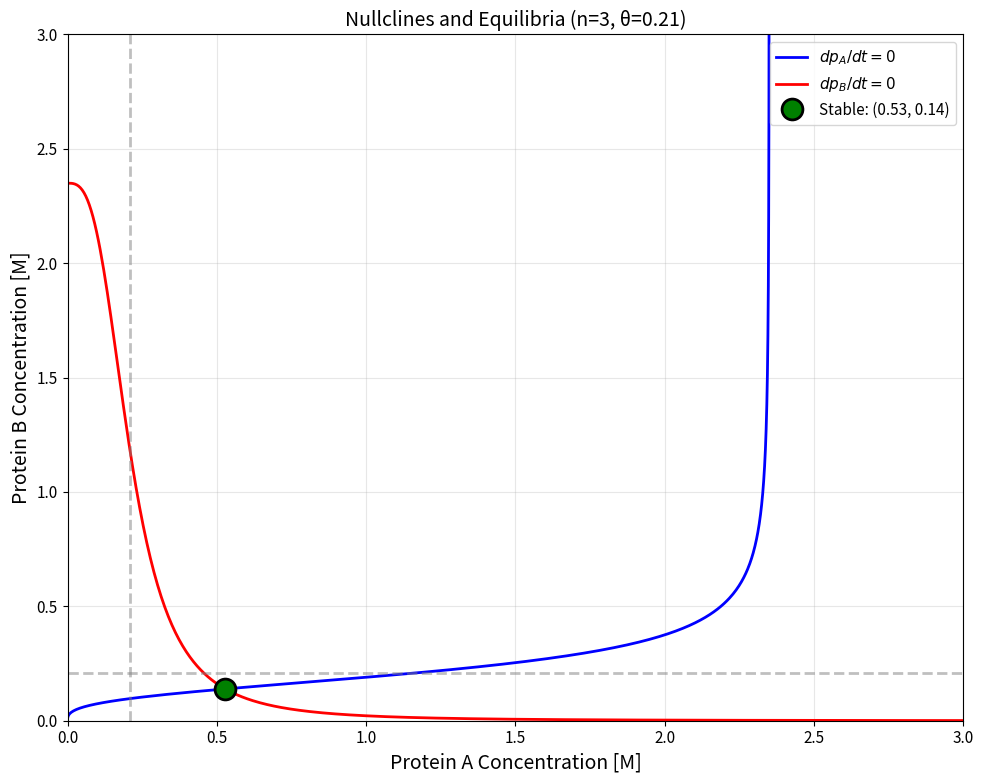

Here is the Python script that generated this plot: (Note: this script raises an exception after producing the figure.)
"""
Bifurcation Analysis for Gene Regulatory Network Models
Investigates how steady-states change with varying parameters.

Key bifurcation parameters:
- Hill coefficient (n): Controls steepness of transcription response
- Threshold (θ): Expression threshold for protein binding
- Transcription rate (m): Maximum transcription rate
"""

from typing import List, Tuple

import matplotlib.pyplot as plt
import numpy as np
from scipy.integrate import solve_ivp
from scipy.optimize import fsolve

# ===============================
# PLOT CONFIGURATION
# ===============================
plt.rcParams.update(
    {
        "figure.figsize": (10, 6),
        "font.size": 12,
        "axes.labelsize": 14,
        "axes.titlesize": 14,
        "legend.fontsize": 11,
        "xtick.labelsize": 11,
        "ytick.labelsize": 11,
        "lines.linewidth": 2,
        "grid.alpha": 0.3,
        "axes.grid": True,
        "savefig.dpi": 300,
        "savefig.format": "eps",
    }
)


# ===============================
# HILL FUNCTIONS
# ===============================
def hill_activation(p, theta, n):
    """Hill activation function."""
    if n == 0:
        return 0.5
    return np.power(p, n) / (np.power(p, n) + np.power(theta, n))


def hill_inhibition(p, theta, n):
    """Hill inhibition function."""
    if n == 0:
        return 0.5
    return np.power(theta, n) / (np.power(p, n) + np.power(theta, n))


# ===============================
# STEADY-STATE EQUATIONS
# ===============================
def cnm_steady_state_equations(y, params):
    """
    Steady-state equations for CNM (setting all derivatives to zero).

    At steady state:
        rA = (mA/γA) * h+(pB, θB, nB)
        rB = (mB/γB) * h-(pA, θA, nA)
        pA = (kPA/δPA) * rA
        pB = (kPB/δPB) * rB

    Substituting:
        pA = (kPA*mA)/(δPA*γA) * h+(pB, θB, nB)
        pB = (kPB*mB)/(δPB*γB) * h-(pA, θA, nA)
    """
    pA, pB = y
    mA, mB, gammaA, gammaB, kPA, kPB, thetaA, thetaB, nA, nB, deltaPA, deltaPB = params

    # Constants
    KA = (kPA * mA) / (deltaPA * gammaA)
    KB = (kPB * mB) / (deltaPB * gammaB)

    # Steady-state conditions (residuals should be zero)
    eq1 = pA - KA * hill_activation(pB, thetaB, nB)
    eq2 = pB - KB * hill_inhibition(pA, thetaA, nA)

    return [eq1, eq2]


def find_steady_states(params, initial_guesses=None):
    """
    Find steady states by solving the algebraic equations.

    Args:
        params: Model parameters tuple
        initial_guesses: List of initial guesses for [pA, pB]

    Returns:
        List of unique steady states
    """
    if initial_guesses is None:
        initial_guesses = [
            [0.1, 0.1],
            [0.5, 0.5],
            [1.0, 1.0],
            [2.0, 0.1],
            [0.1, 2.0],
            [2.0, 2.0],
            [1.5, 0.5],
            [0.5, 1.5],
        ]

    steady_states = []
    for guess in initial_guesses:
        try:
            sol = fsolve(
                cnm_steady_state_equations, guess, args=(params,), full_output=True
            )
            x, info, ier, msg = sol
            if ier == 1:  # Solution found
                # Check if positive
                if x[0] >= 0 and x[1] >= 0:
                    # Check if unique (not already found)
                    is_unique = True
                    for ss in steady_states:
                        if np.allclose(x, ss, atol=1e-4):
                            is_unique = False
                            break
                    if is_unique:
                        steady_states.append(x)
        except:
            continue

    return steady_states


def compute_jacobian(pA, pB, params):
    """
    Compute Jacobian matrix at a steady state for stability analysis.

    For the reduced system (quasi-steady-state mRNA):
        dpA/dt = KA * h+(pB) - pA
        dpB/dt = KB * h-(pA) - pB

    Jacobian:
        J = [[-δPA, KA * dh+/dpB],
             [KB * dh-/dpA, -δPB]]
    """
    mA, mB, gammaA, gammaB, kPA, kPB, thetaA, thetaB, nA, nB, deltaPA, deltaPB = params

    KA = (kPA * mA) / (deltaPA * gammaA)
    KB = (kPB * mB) / (deltaPB * gammaB)

    # Derivatives of Hill functions
    # dh+/dp = n * theta^n * p^(n-1) / (p^n + theta^n)^2
    if nB > 0 and pB > 0:
        dh_act = nB * (thetaB**nB) * (pB ** (nB - 1)) / ((pB**nB + thetaB**nB) ** 2)
    else:
        dh_act = 0

    # dh-/dp = -n * theta^n * p^(n-1) / (p^n + theta^n)^2
    if nA > 0 and pA > 0:
        dh_inh = -nA * (thetaA**nA) * (pA ** (nA - 1)) / ((pA**nA + thetaA**nA) ** 2)
    else:
        dh_inh = 0

    J = np.array([[-deltaPA, KA * dh_act], [KB * dh_inh, -deltaPB]])

    return J


def analyze_stability(pA, pB, params):
    """
    Analyze stability of a steady state using eigenvalues.

    Returns:
        'stable': All eigenvalues have negative real parts
        'unstable': At least one eigenvalue has positive real part
        'saddle': Eigenvalues have opposite signs (real parts)
    """
    J = compute_jacobian(pA, pB, params)
    eigenvalues = np.linalg.eigvals(J)

    real_parts = np.real(eigenvalues)

    if all(r < 0 for r in real_parts):
        return "stable", eigenvalues
    elif all(r > 0 for r in real_parts):
        return "unstable", eigenvalues
    else:
        return "saddle", eigenvalues


# ===============================
# BIFURCATION DIAGRAMS
# ===============================
def bifurcation_hill_coefficient(n_range=(1, 10), n_points=50, save_path=None):
    """
    Bifurcation diagram varying Hill coefficient n.

    Shows how steady-state protein concentrations change with n.
    """
    # Base parameters
    mA, mB = 2.35, 2.35
    gammaA, gammaB = 1.0, 1.0
    kPA, kPB = 1.0, 1.0
    thetaA, thetaB = 0.21, 0.21
    deltaPA, deltaPB = 1.0, 1.0

    n_values = np.linspace(n_range[0], n_range[1], n_points)

    # Storage for results
    pA_stable = []
    pB_stable = []
    pA_unstable = []
    pB_unstable = []
    n_stable = []
    n_unstable = []

    for n in n_values:
        params = (
            mA,
            mB,
            gammaA,
            gammaB,
            kPA,
            kPB,
            thetaA,
            thetaB,
            n,
            n,
            deltaPA,
            deltaPB,
        )
        steady_states = find_steady_states(params)

        for ss in steady_states:
            pA, pB = ss
            stability, eigenvalues = analyze_stability(pA, pB, params)

            if stability == "stable":
                pA_stable.append(pA)
                pB_stable.append(pB)
                n_stable.append(n)
            else:
                pA_unstable.append(pA)
                pB_unstable.append(pB)
                n_unstable.append(n)

    # Plot
    fig, axes = plt.subplots(1, 2, figsize=(14, 5))

    # Protein A
    if n_stable:
        axes[0].scatter(n_stable, pA_stable, c="blue", s=20, label="Stable")
    if n_unstable:
        axes[0].scatter(
            n_unstable, pA_unstable, c="red", s=20, marker="x", label="Unstable"
        )
    axes[0].axhline(
        y=thetaA, color="gray", linestyle="--", alpha=0.5, label=f"θ = {thetaA}"
    )
    axes[0].set_xlabel("Hill Coefficient (n)")
    axes[0].set_ylabel("Protein A Steady-State [M]")
    axes[0].set_title("Bifurcation Diagram: Protein A vs Hill Coefficient")
    axes[0].legend()
    axes[0].set_xlim(n_range)

    # Protein B
    if n_stable:
        axes[1].scatter(n_stable, pB_stable, c="blue", s=20, label="Stable")
    if n_unstable:
        axes[1].scatter(
            n_unstable, pB_unstable, c="red", s=20, marker="x", label="Unstable"
        )
    axes[1].axhline(
        y=thetaB, color="gray", linestyle="--", alpha=0.5, label=f"θ = {thetaB}"
    )
    axes[1].set_xlabel("Hill Coefficient (n)")
    axes[1].set_ylabel("Protein B Steady-State [M]")
    axes[1].set_title("Bifurcation Diagram: Protein B vs Hill Coefficient")
    axes[1].legend()
    axes[1].set_xlim(n_range)

    plt.tight_layout()

    if save_path:
        plt.savefig(save_path, format="eps", bbox_inches="tight")
        print(f"Saved: {save_path}")

    return fig, axes


def bifurcation_threshold(theta_range=(0.05, 1.0), theta_points=50, save_path=None):
    """
    Bifurcation diagram varying threshold θ (same for both genes).
    """
    # Base parameters
    mA, mB = 2.35, 2.35
    gammaA, gammaB = 1.0, 1.0
    kPA, kPB = 1.0, 1.0
    nA, nB = 3, 3
    deltaPA, deltaPB = 1.0, 1.0

    theta_values = np.linspace(theta_range[0], theta_range[1], theta_points)

    # Storage
    pA_stable, pB_stable = [], []
    pA_unstable, pB_unstable = [], []
    theta_stable, theta_unstable = [], []

    for theta in theta_values:
        params = (
            mA,
            mB,
            gammaA,
            gammaB,
            kPA,
            kPB,
            theta,
            theta,
            nA,
            nB,
            deltaPA,
            deltaPB,
        )
        steady_states = find_steady_states(params)

        for ss in steady_states:
            pA, pB = ss
            stability, _ = analyze_stability(pA, pB, params)

            if stability == "stable":
                pA_stable.append(pA)
                pB_stable.append(pB)
                theta_stable.append(theta)
            else:
                pA_unstable.append(pA)
                pB_unstable.append(pB)
                theta_unstable.append(theta)

    # Plot
    fig, axes = plt.subplots(1, 2, figsize=(14, 5))

    # Protein A
    if theta_stable:
        axes[0].scatter(theta_stable, pA_stable, c="blue", s=20, label="Stable")
    if theta_unstable:
        axes[0].scatter(
            theta_unstable, pA_unstable, c="red", s=20, marker="x", label="Unstable"
        )
    # Reference line (pA = theta)
    axes[0].plot(theta_values, theta_values, "g--", alpha=0.5, label="$p_A = \\theta$")
    axes[0].set_xlabel("Threshold θ [M]")
    axes[0].set_ylabel("Protein A Steady-State [M]")
    axes[0].set_title("Bifurcation Diagram: Protein A vs Threshold")
    axes[0].legend()

    # Protein B
    if theta_stable:
        axes[1].scatter(theta_stable, pB_stable, c="blue", s=20, label="Stable")
    if theta_unstable:
        axes[1].scatter(
            theta_unstable, pB_unstable, c="red", s=20, marker="x", label="Unstable"
        )
    axes[1].plot(theta_values, theta_values, "g--", alpha=0.5, label="$p_B = \\theta$")
    axes[1].set_xlabel("Threshold θ [M]")
    axes[1].set_ylabel("Protein B Steady-State [M]")
    axes[1].set_title("Bifurcation Diagram: Protein B vs Threshold")
    axes[1].legend()

    plt.tight_layout()

    if save_path:
        plt.savefig(save_path, format="eps", bbox_inches="tight")
        print(f"Saved: {save_path}")

    return fig, axes


def bifurcation_transcription_rate(m_range=(0.5, 5.0), m_points=50, save_path=None):
    """
    Bifurcation diagram varying transcription rate m (same for both genes).
    """
    # Base parameters
    gammaA, gammaB = 1.0, 1.0
    kPA, kPB = 1.0, 1.0
    thetaA, thetaB = 0.21, 0.21
    nA, nB = 3, 3
    deltaPA, deltaPB = 1.0, 1.0

    m_values = np.linspace(m_range[0], m_range[1], m_points)

    # Storage
    pA_stable, pB_stable = [], []
    pA_unstable, pB_unstable = [], []
    m_stable, m_unstable = [], []

    for m in m_values:
        params = (
            m,
            m,
            gammaA,
            gammaB,
            kPA,
            kPB,
            thetaA,
            thetaB,
            nA,
            nB,
            deltaPA,
            deltaPB,
        )
        steady_states = find_steady_states(params)

        for ss in steady_states:
            pA, pB = ss
            stability, _ = analyze_stability(pA, pB, params)

            if stability == "stable":
                pA_stable.append(pA)
                pB_stable.append(pB)
                m_stable.append(m)
            else:
                pA_unstable.append(pA)
                pB_unstable.append(pB)
                m_unstable.append(m)

    # Plot
    fig, axes = plt.subplots(1, 2, figsize=(14, 5))

    if m_stable:
        axes[0].scatter(m_stable, pA_stable, c="blue", s=20, label="Stable")
        axes[1].scatter(m_stable, pB_stable, c="blue", s=20, label="Stable")
    if m_unstable:
        axes[0].scatter(
            m_unstable, pA_unstable, c="red", s=20, marker="x", label="Unstable"
        )
        axes[1].scatter(
            m_unstable, pB_unstable, c="red", s=20, marker="x", label="Unstable"
        )

    axes[0].axhline(
        y=thetaA, color="gray", linestyle="--", alpha=0.5, label=f"θ = {thetaA}"
    )
    axes[0].set_xlabel("Transcription Rate m [s⁻¹]")
    axes[0].set_ylabel("Protein A Steady-State [M]")
    axes[0].set_title("Bifurcation Diagram: Protein A vs Transcription Rate")
    axes[0].legend()

    axes[1].axhline(
        y=thetaB, color="gray", linestyle="--", alpha=0.5, label=f"θ = {thetaB}"
    )
    axes[1].set_xlabel("Transcription Rate m [s⁻¹]")
    axes[1].set_ylabel("Protein B Steady-State [M]")
    axes[1].set_title("Bifurcation Diagram: Protein B vs Transcription Rate")
    axes[1].legend()

    plt.tight_layout()

    if save_path:
        plt.savefig(save_path, format="eps", bbox_inches="tight")
        print(f"Saved: {save_path}")

    return fig, axes


def bifurcation_2d_phase_diagram(
    n_range=(1, 8), theta_range=(0.1, 0.5), resolution=30, save_path=None
):
    """
    2D bifurcation diagram showing regions of different behavior
    in (n, θ) parameter space.
    """
    # Base parameters
    mA, mB = 2.35, 2.35
    gammaA, gammaB = 1.0, 1.0
    kPA, kPB = 1.0, 1.0
    deltaPA, deltaPB = 1.0, 1.0

    n_values = np.linspace(n_range[0], n_range[1], resolution)
    theta_values = np.linspace(theta_range[0], theta_range[1], resolution)

    # Count number of stable steady states for each parameter combination
    num_stable = np.zeros((resolution, resolution))

    for i, n in enumerate(n_values):
        for j, theta in enumerate(theta_values):
            params = (
                mA,
                mB,
                gammaA,
                gammaB,
                kPA,
                kPB,
                theta,
                theta,
                n,
                n,
                deltaPA,
                deltaPB,
            )
            steady_states = find_steady_states(params)

            count = 0
            for ss in steady_states:
                pA, pB = ss
                stability, _ = analyze_stability(pA, pB, params)
                if stability == "stable":
                    count += 1
            num_stable[j, i] = count

    # Plot
    fig, ax = plt.subplots(figsize=(10, 8))

    im = ax.imshow(
        num_stable,
        extent=[n_range[0], n_range[1], theta_range[0], theta_range[1]],
        origin="lower",
        aspect="auto",
        cmap="viridis",
    )

    ax.set_xlabel("Hill Coefficient (n)")
    ax.set_ylabel("Threshold θ [M]")
    ax.set_title("2D Bifurcation Diagram: Number of Stable Steady States")

    # Mark current parameter values
    ax.axvline(x=3, color="red", linestyle="--", linewidth=2, label="Assignment: n=3")
    ax.axhline(
        y=0.21, color="red", linestyle=":", linewidth=2, label="Assignment: θ=0.21"
    )
    ax.plot(3, 0.21, "r*", markersize=20, label="Current Parameters")

    ax.legend(loc="upper right")

    cbar = plt.colorbar(im, label="Number of Stable Equilibria")
    cbar.set_ticks([0, 1, 2, 3])

    plt.tight_layout()

    if save_path:
        plt.savefig(save_path, format="eps", bbox_inches="tight")
        print(f"Saved: {save_path}")

    return fig, ax


def plot_nullclines_with_equilibria(n=3, theta=0.21, save_path=None):
    """
    Plot nullclines and mark equilibrium points with stability.
    """
    # Parameters
    mA, mB = 2.35, 2.35
    gammaA, gammaB = 1.0, 1.0
    kPA, kPB = 1.0, 1.0
    deltaPA, deltaPB = 1.0, 1.0

    params = (mA, mB, gammaA, gammaB, kPA, kPB, theta, theta, n, n, deltaPA, deltaPB)

    KA = (kPA * mA) / (deltaPA * gammaA)
    KB = (kPB * mB) / (deltaPB * gammaB)

    fig, ax = plt.subplots(figsize=(10, 8))

    # pA nullcline: pA = KA * h+(pB)
    pB_range = np.linspace(0.001, 3, 500)
    pA_nullcline = KA * hill_activation(pB_range, theta, n)
    ax.plot(pA_nullcline, pB_range, "b-", linewidth=2, label="$dp_A/dt = 0$")

    # pB nullcline: pB = KB * h-(pA)
    pA_range = np.linspace(0.001, 3, 500)
    pB_nullcline = KB * hill_inhibition(pA_range, theta, n)
    ax.plot(pA_range, pB_nullcline, "r-", linewidth=2, label="$dp_B/dt = 0$")

    # Find and plot equilibria
    steady_states = find_steady_states(params)

    for ss in steady_states:
        pA, pB = ss
        stability, eigenvalues = analyze_stability(pA, pB, params)

        if stability == "stable":
            ax.plot(
                pA,
                pB,
                "go",
                markersize=15,
                markeredgecolor="black",
                markeredgewidth=2,
                label=f"Stable: ({pA:.2f}, {pB:.2f})",
                zorder=10,
            )
        else:
            ax.plot(
                pA,
                pB,
                "ro",
                markersize=15,
                markeredgecolor="black",
                markeredgewidth=2,
                label=f"{stability}: ({pA:.2f}, {pB:.2f})",
                zorder=10,
            )

        # Print eigenvalue info
        print(f"Equilibrium at (pA={pA:.4f}, pB={pB:.4f}): {stability}")
        print(f"  Eigenvalues: {eigenvalues}")

    # Threshold lines
    ax.axvline(x=theta, color="gray", linestyle="--", alpha=0.5)
    ax.axhline(y=theta, color="gray", linestyle="--", alpha=0.5)

    ax.set_xlabel("Protein A Concentration [M]")
    ax.set_ylabel("Protein B Concentration [M]")
    ax.set_title(f"Nullclines and Equilibria (n={n}, θ={theta})")
    ax.legend(loc="upper right")
    ax.set_xlim(0, 3)
    ax.set_ylim(0, 3)

    plt.tight_layout()

    if save_path:
        plt.savefig(save_path, format="eps", bbox_inches="tight")
        print(f"Saved: {save_path}")

    return fig, ax


# ===============================
# MAIN EXECUTION
# ===============================
def main():
    """Generate all bifurcation diagrams."""

    print("\n" + "=" * 60)
    print("BIFURCATION ANALYSIS")
    print("Gene Regulatory Network: Activator-Inhibitor")
    print("=" * 60)

    # 1. Nullclines with equilibria (current parameters)
    print("\n1. Plotting nullclines and equilibria...")
    plot_nullclines_with_equilibria(
        n=3, theta=0.21, save_path="output/bifurcation_nullclines.eps"
    )

    # 2. Bifurcation vs Hill coefficient
    print("\n2. Bifurcation diagram: Hill coefficient...")
    bifurcation_hill_coefficient(
        n_range=(1, 10), save_path="output/bifurcation_hill_coeff.eps"
    )

    # 3. Bifurcation vs threshold
    print("\n3. Bifurcation diagram: Threshold...")
    bifurcation_threshold(
        theta_range=(0.05, 1.5), save_path="output/bifurcation_threshold.eps"
    )

    # 4. Bifurcation vs transcription rate
    print("\n4. Bifurcation diagram: Transcription rate...")
    bifurcation_transcription_rate(
        m_range=(0.5, 5.0), save_path="output/bifurcation_transcription.eps"
    )

    # 5. 2D bifurcation phase diagram
    print("\n5. 2D bifurcation phase diagram...")
    bifurcation_2d_phase_diagram(save_path="output/bifurcation_2d_phase.eps")

    print("\n" + "=" * 60)
    print("All bifurcation diagrams generated!")
    print("=" * 60)

    plt.show()


if __name__ == "__main__":
    main()
